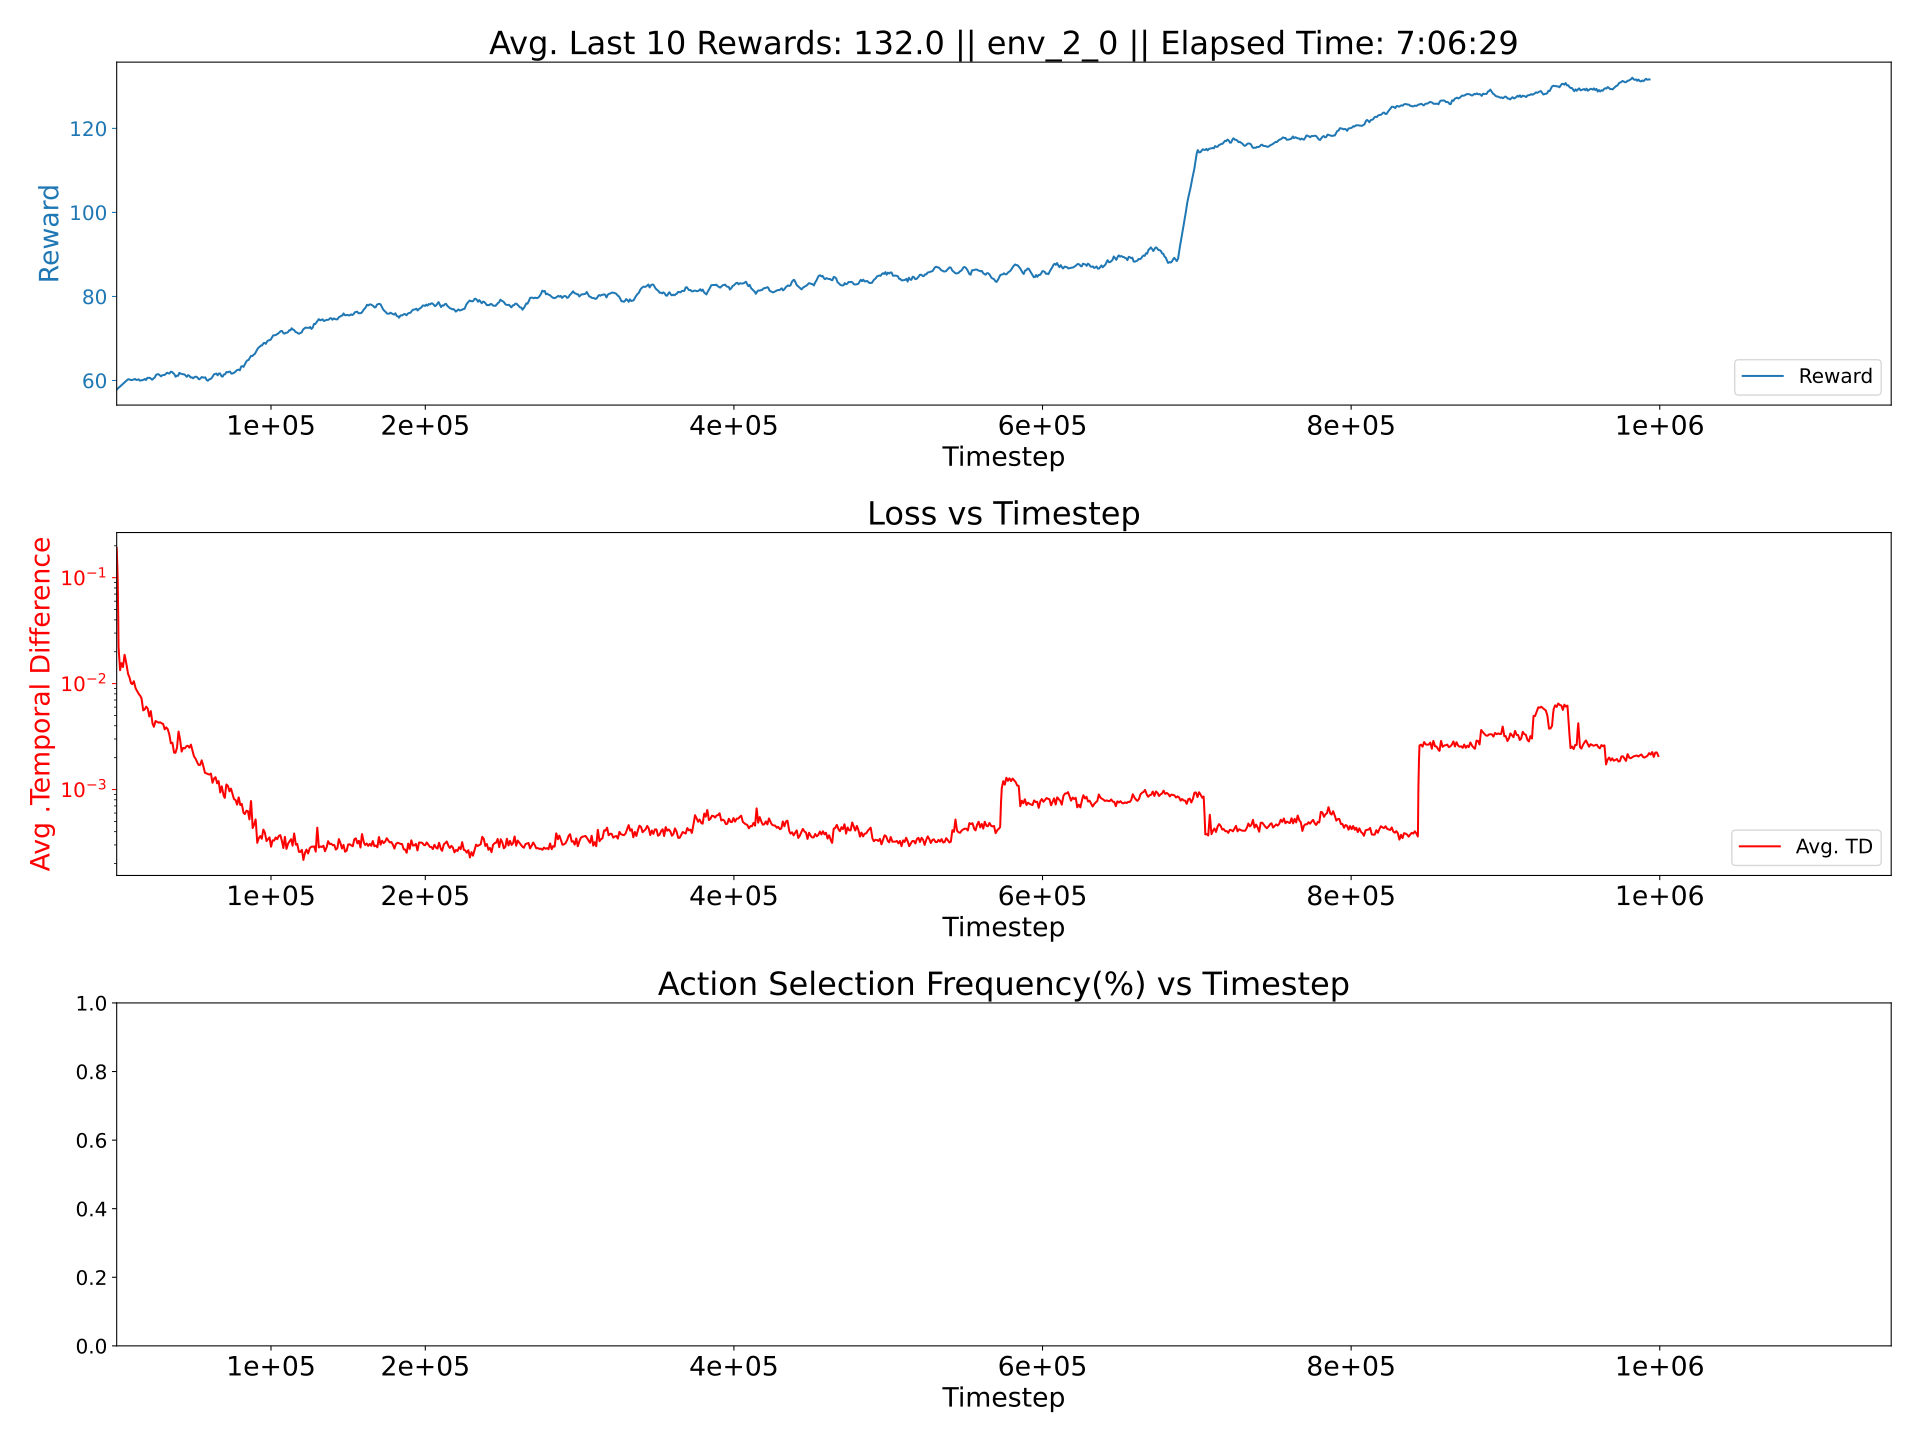

The file beside this chart, header and first rows:
0.0014314475830760785, 0.0003537013944296632, 0.017704656823014375
0.001232, 0.0003548, 0.01888
0.001249, 0.0003602, 0.01977
0.001489, 0.0004195, 0.02097
0.001749, 0.0003899, 0.01978
0.001236, 0.0003633, 0.01933
0.001699, 0.0004092, 0.01959
0.001324, 0.0003694, 0.02043
0.00127, 0.0003705, 0.02047
0.001277, 0.0003645, 0.02021
0.001664, 0.0003715, 0.01937
0.001322, 0.0003769, 0.02101
0.00164, 0.00039, 0.02146
0.001578, 0.000393, 0.02288
0.001511, 0.000386, 0.02107
0.00167, 0.0004172, 0.02198
0.001681, 0.0004412, 0.02131
0.001649, 0.0003917, 0.02143
0.001537, 0.0003858, 0.02104
0.0016, 0.0003868, 0.02127
0.001513, 0.0003855, 0.02092
0.001415, 0.0003871, 0.02088
0.00172, 0.0004186, 0.02115
0.001656, 0.000409, 0.02182
0.001783, 0.0003928, 0.02166
0.00175, 0.0003918, 0.02093
0.001684, 0.0003915, 0.02113
0.001505, 0.0004278, 0.02138
0.001703, 0.0004226, 0.02172
0.001668, 0.0004454, 0.02109
0.001546, 0.0003886, 0.02104
0.001707, 0.0003899, 0.02096
0.001785, 0.0004016, 0.02123
0.001682, 0.0003929, 0.02109
0.001728, 0.0004027, 0.02104
0.001764, 0.0003952, 0.02147
0.001669, 0.0003897, 0.02106
0.001659, 0.0003932, 0.02094
0.001665, 0.0004078, 0.02128
0.001423, 0.0004256, 0.02105
0.00166, 0.0004378, 0.02109
0.001566, 0.0003964, 0.02102
0.001667, 0.0004069, 0.02109
0.00158, 0.0003869, 0.02092
0.001739, 0.0003888, 0.02111
0.001579, 0.0005318, 0.02162
0.001654, 0.0004697, 0.02148
0.001552, 0.0003853, 0.02103
0.001663, 0.0003948, 0.02127
0.001622, 0.0004124, 0.02102
0.001517, 0.0004104, 0.02109
0.001748, 0.0003899, 0.02105
0.001628, 0.0004318, 0.02121
0.001629, 0.0003964, 0.02106
0.001744, 0.0003962, 0.02108
0.001773, 0.0004123, 0.0211
0.001572, 0.0003948, 0.02105
0.001605, 0.0003936, 0.02104
0.001614, 0.0004006, 0.02109
0.001571, 0.0004049, 0.02113
0.00163, 0.0003925, 0.02104
... 939 more rows
